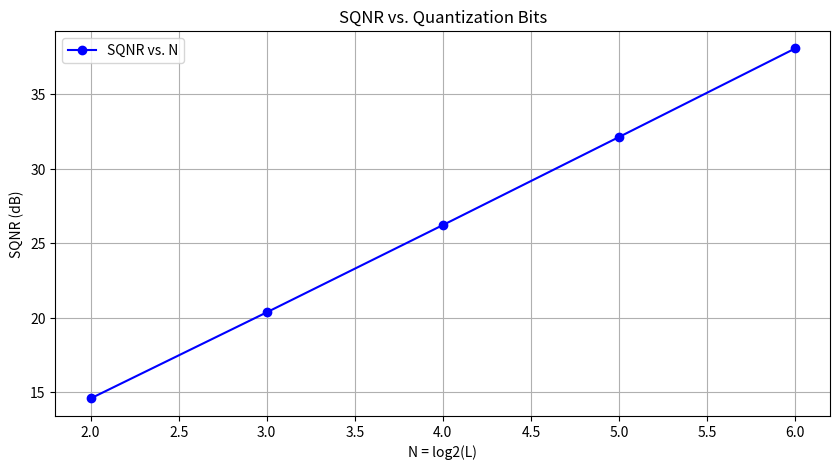
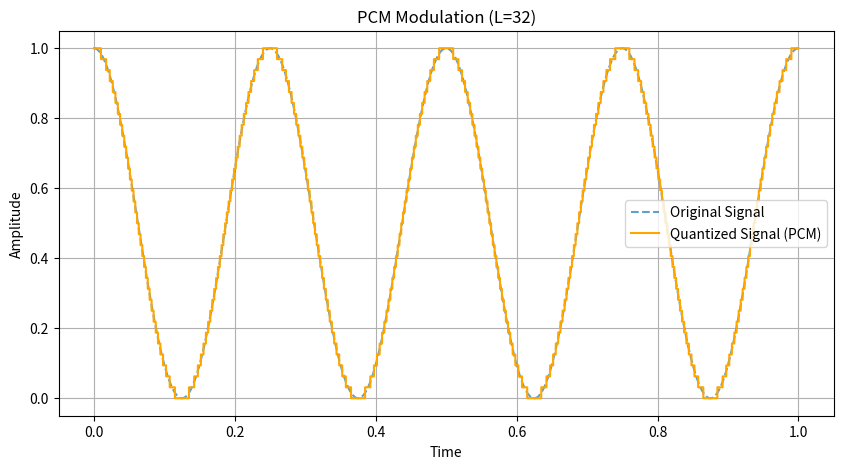

The matplotlib source for these figures, in order:
#!/usr/bin/env python
# coding: utf-8

# In[2]:


import numpy as np
import matplotlib.pyplot as plt

STUDENT_ROLL_NO = 25

# Pulse Coded Modulation Parameters
fs = 32000  # Sampling at 4 times Nyquist Rate
t = np.linspace(0, 1, fs)

mod_r = STUDENT_ROLL_NO % 5 + 1  # Calculate mod(r,5)+1

s_t = mod_r * (1 + np.cos(8 * np.pi * t)) / 2  # Input signal

# Quantization Levels L
L_values = [4, 8, 16, 32, 64]

# SQNR Calculation
SQNR = []
for L in L_values:
    delta = (max(s_t) - min(s_t)) / L  # Correct step size
    q_levels = np.round((s_t - min(s_t)) / delta) * delta + min(s_t)  # Quantization
    noise = s_t - q_levels  # Quantization noise
    sqnr = 10 * np.log10(np.var(s_t) / np.var(noise))  # SQNR in dB
    SQNR.append(sqnr)

# a) Plot SQNR vs. N
N_values = np.log2(L_values)
plt.figure(figsize=(10, 5))
plt.plot(N_values, SQNR, 'bo-', label='SQNR vs. N')
plt.xlabel('N = log2(L)')
plt.ylabel('SQNR (dB)')
plt.title('SQNR vs. Quantization Bits')
plt.legend()
plt.grid()
plt.show()

# Quantization for L = 32
L = 32
delta = (max(s_t) - min(s_t)) / L  # Corrected Step Size
q_levels = np.round((s_t - min(s_t)) / delta) * delta + min(s_t)  # Correct Quantization

# Corrected Binary Encoding
indices = np.clip(((q_levels - min(s_t)) / delta).astype(int), 0, L-1)  # Ensure values are within range
binary_encoded = [format(i, '05b') for i in indices]  # Convert to 5-bit binary

# Plot original and quantized signals
plt.figure(figsize=(10, 5))
plt.plot(t, s_t, label="Original Signal", linestyle="dashed", alpha=0.7)
plt.step(t, q_levels, label="Quantized Signal (PCM)", where='mid', color="orange")
plt.xlabel("Time")
plt.ylabel("Amplitude")
plt.title("PCM Modulation (L=32)")
plt.legend()
plt.grid()
plt.show()

# # Print first 10 binary encoded values
# print("PCM Binary Encoding for L=32:")
# print(binary_encoded[:10])


# In[ ]:




